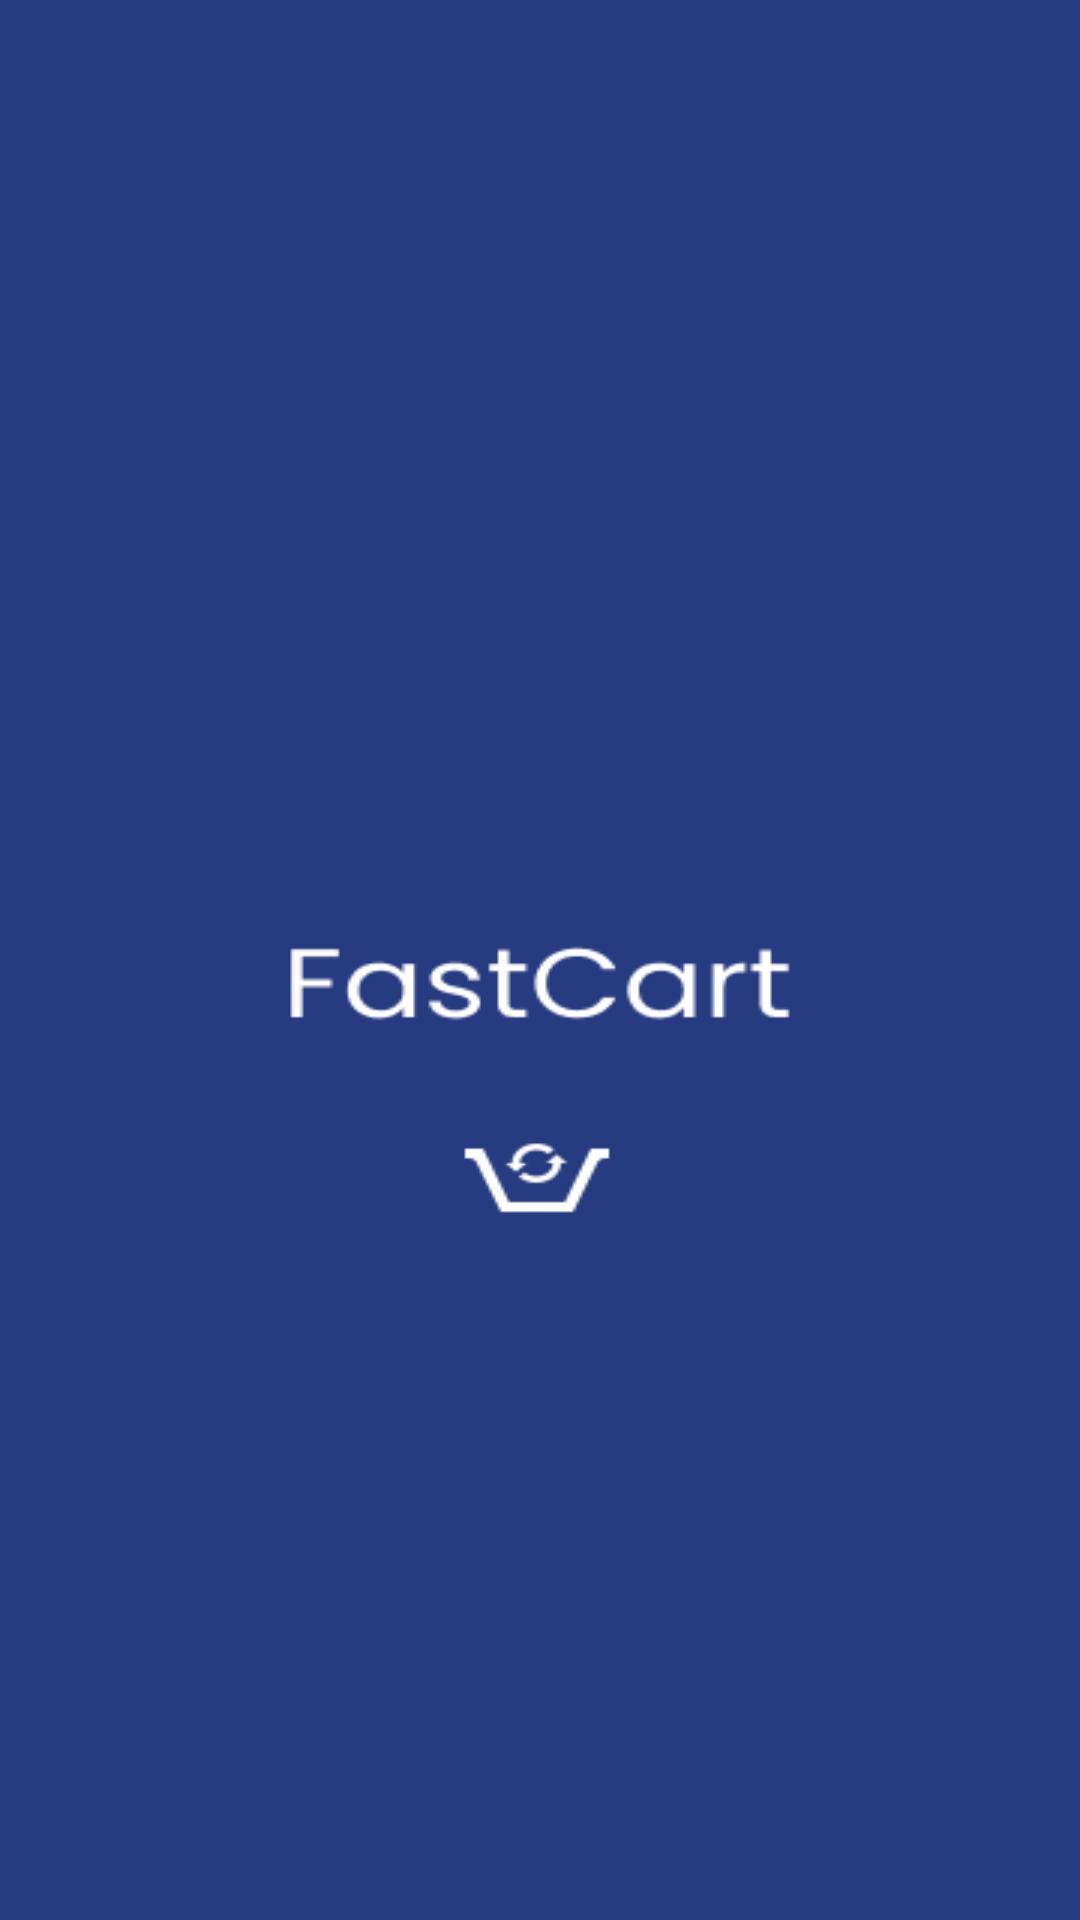

Layout XML and referenced resources for this Android screen:
<!-- AndroidManifest.xml: application theme Theme.FastCart -->
<!-- res/layout/fragment_splash_screen.xml -->
<?xml version="1.0" encoding="utf-8"?>
<FrameLayout xmlns:android="http://schemas.android.com/apk/res/android"
    xmlns:tools="http://schemas.android.com/tools"
    android:layout_width="match_parent"
    android:layout_height="match_parent"
    android:background="@drawable/android_large___4"
    tools:context=".views.fragments.SplashScreenFragment">



</FrameLayout>
<!-- resources referenced by this layout -->
<resources>
  <!-- drawable android_large___4: png bitmap (drawable-nodpi, 7118 bytes) -->
  <style name="Theme.FastCart" parent="Theme.MaterialComponents.DayNight.DarkActionBar">
          
          <item name="colorPrimary">@color/purple_500</item>
          <item name="colorPrimaryVariant">@color/purple_700</item>
          <item name="colorOnPrimary">@color/white</item>
          
          <item name="colorSecondary">@color/teal_200</item>
          <item name="colorSecondaryVariant">@color/teal_700</item>
          <item name="colorOnSecondary">@color/black</item>
          
          <item name="android:statusBarColor" tools:targetApi="l">?attr/colorPrimaryVariant</item>
          
      </style>
  <color name="purple_500">#FF6200EE</color>
  <color name="purple_700">#FF3700B3</color>
  <color name="white">#FFFFFFFF</color>
  <color name="teal_200">#FF03DAC5</color>
  <color name="teal_700">#FF018786</color>
  <color name="black">#FF000000</color>
</resources>
